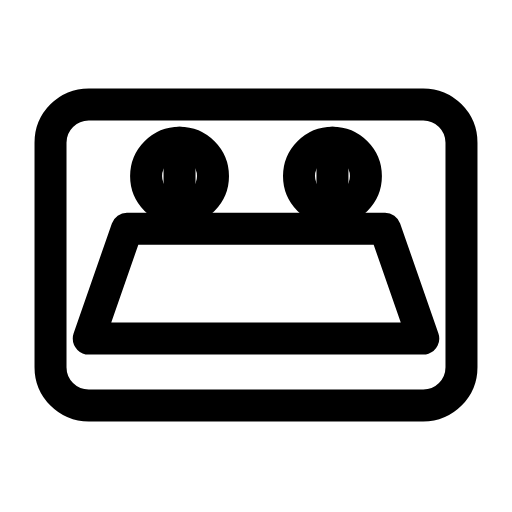
t = 0.00 s
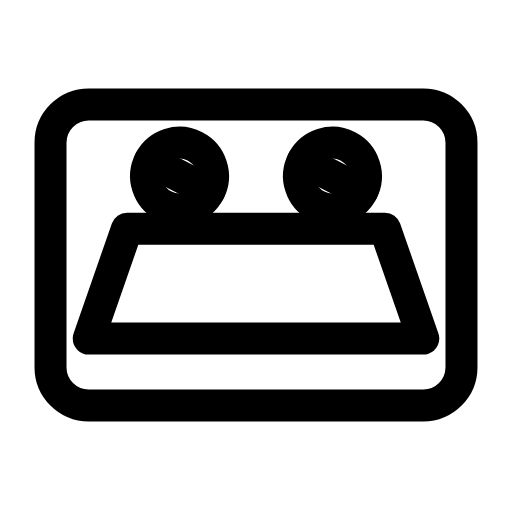
t = 0.38 s
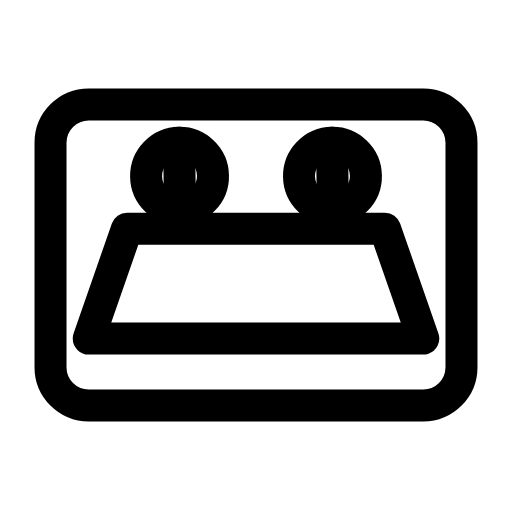
t = 1.15 s
t = 1.66 s: frame unchanged from t = 0.00 s, image omitted
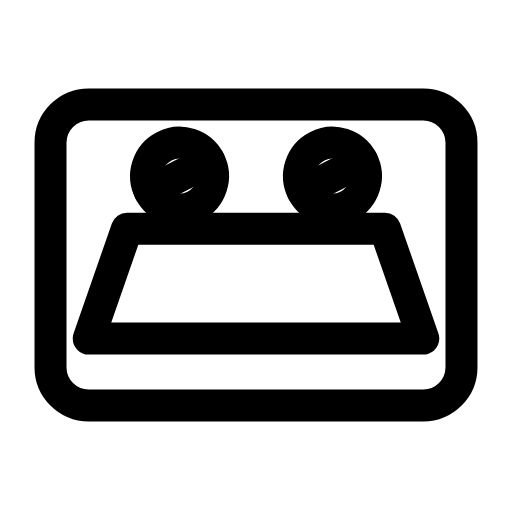
t = 2.30 s
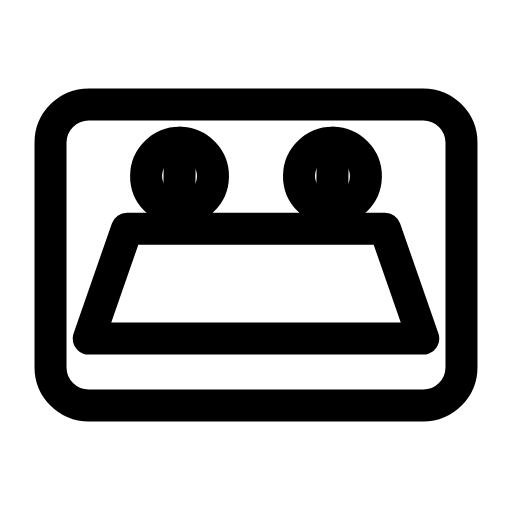
t = 2.81 s

The animated SVG that drew these frames (rendered in a browser with its animation timeline set to each time). Animation: 2 SMIL elements (animateTransform=2); one cycle of 3.40 s, repeats indefinitely.

<svg xmlns="http://www.w3.org/2000/svg" width="24" height="24" viewBox="0 0 24 24" fill="none"><g transform="translate(-1.44 -2.273) scale(1.12)"><rect stroke="currentColor" stroke-width="1.339" stroke-linecap="round" stroke-linejoin="round" fill="none" x="3.4" y="6.4" width="17.2" height="12.6" rx="1.6"></rect><path stroke="currentColor" stroke-width="1.339" stroke-linecap="round" stroke-linejoin="round" fill="none" d="M6.6 11.6L17.4 11.6L19 16.2L5 16.2Z"></path><g><animateTransform attributeName="transform" type="rotate" values="0 8.8 9.4;360 8.8 9.4;360 8.8 9.4;0 8.8 9.4;0 8.8 9.4" keyTimes="0;0.45;0.6;0.9;1" dur="3.4s" repeatCount="indefinite" calcMode="spline" keySplines="0.16 1 0.3 1;0.16 1 0.3 1;0.16 1 0.3 1;0.16 1 0.3 1"/><circle stroke="currentColor" stroke-width="1.339" stroke-linecap="round" stroke-linejoin="round" fill="none" cx="8.8" cy="9.4" r="1.4"></circle><path stroke="currentColor" stroke-width="1.339" stroke-linecap="round" stroke-linejoin="round" fill="none" d="M8.8 8L8.8 10.8"></path></g><g><animateTransform attributeName="transform" type="rotate" values="0 15.2 9.4;360 15.2 9.4;360 15.2 9.4;0 15.2 9.4;0 15.2 9.4" keyTimes="0;0.45;0.6;0.9;1" dur="3.4s" repeatCount="indefinite" calcMode="spline" keySplines="0.16 1 0.3 1;0.16 1 0.3 1;0.16 1 0.3 1;0.16 1 0.3 1"/><circle stroke="currentColor" stroke-width="1.339" stroke-linecap="round" stroke-linejoin="round" fill="none" cx="15.2" cy="9.4" r="1.4"></circle><path stroke="currentColor" stroke-width="1.339" stroke-linecap="round" stroke-linejoin="round" fill="none" d="M15.2 8L15.2 10.8"></path></g></g></svg>
